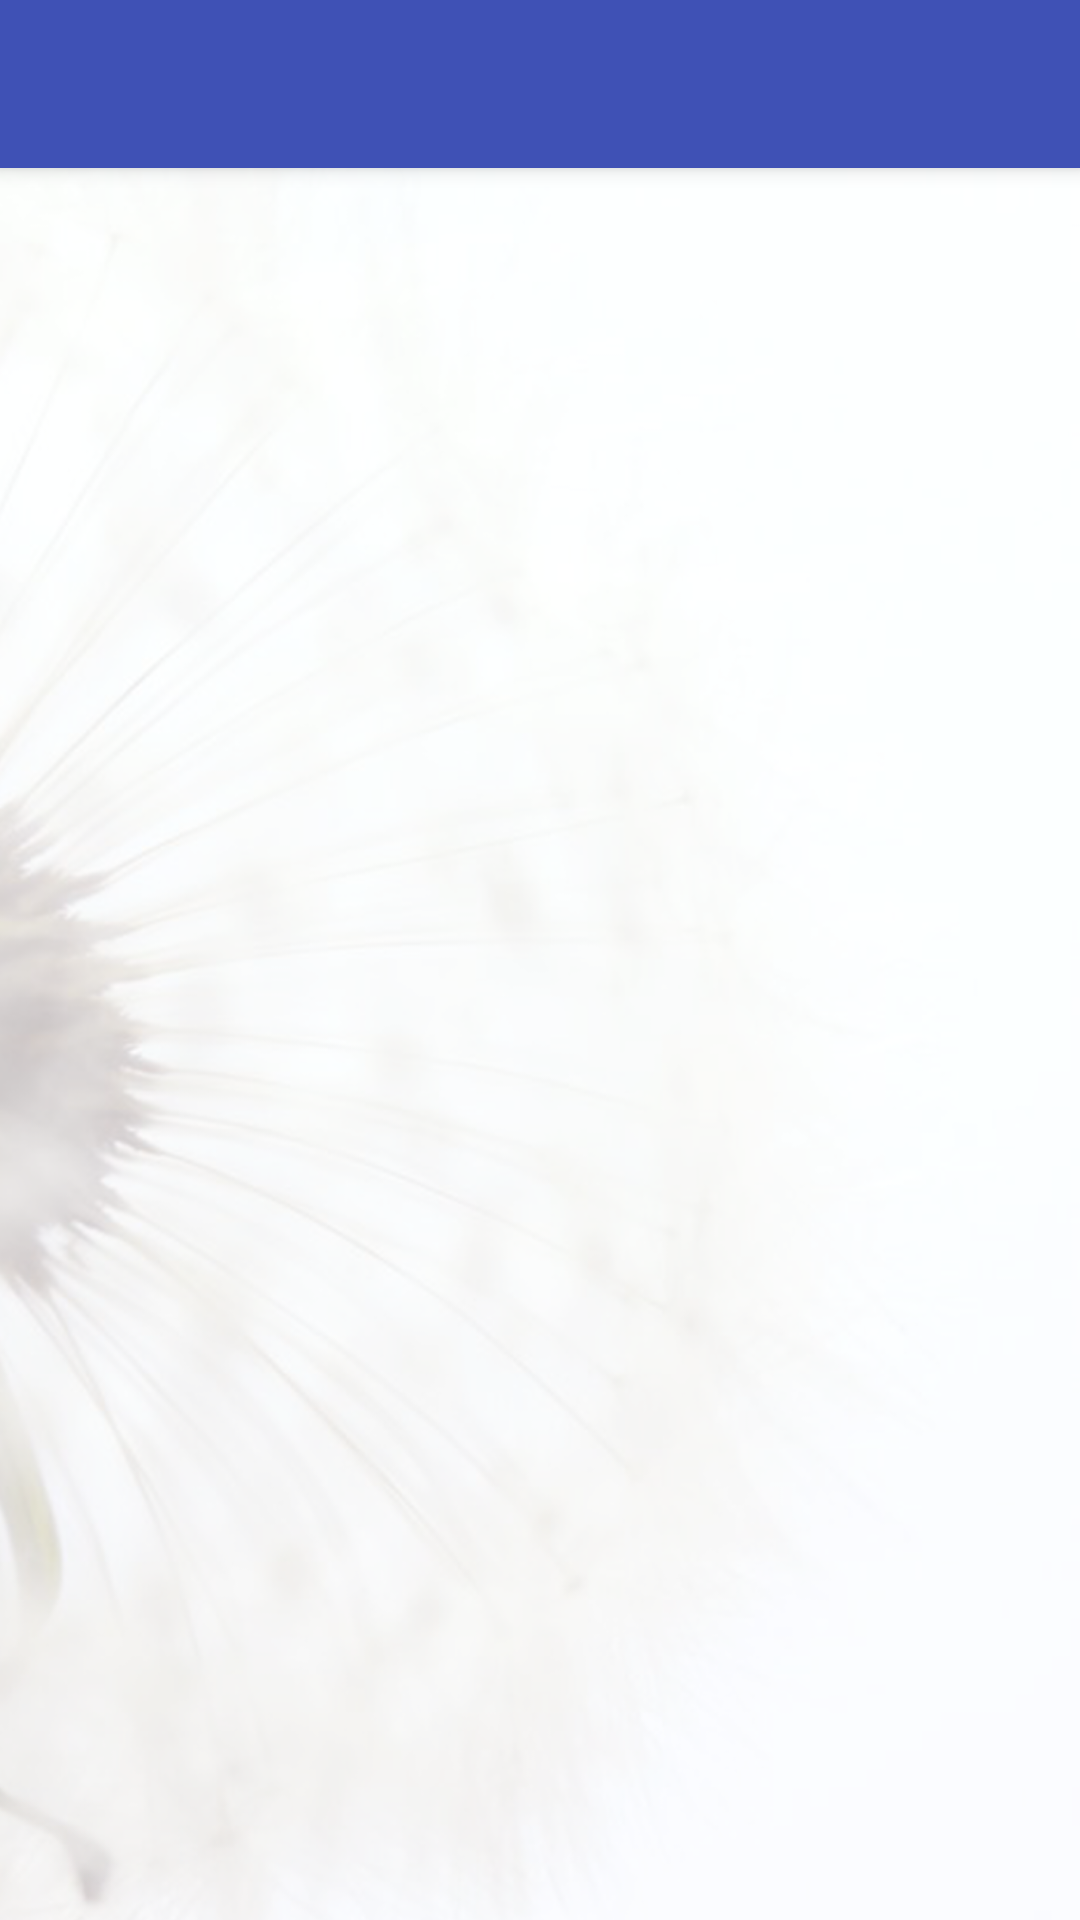

The Android layout XML behind this screen, and the referenced resources:
<!-- AndroidManifest.xml: application theme AppTheme -->
<!-- res/layout/activity_second.xml -->
<?xml version="1.0" encoding="utf-8"?>
<android.support.design.widget.CoordinatorLayout
    xmlns:android="http://schemas.android.com/apk/res/android"
    xmlns:app="http://schemas.android.com/apk/res-auto"
    xmlns:tools="http://schemas.android.com/tools"
    android:layout_width="match_parent"
    android:layout_height="match_parent"
    tools:context=".SecondActivity" >

    <android.support.design.widget.AppBarLayout
        android:layout_width="match_parent"
        android:layout_height="wrap_content"
        android:theme="@style/AppTheme.AppBarOverlay">

        <android.support.v7.widget.Toolbar
            android:id="@+id/toolbar"
            android:layout_width="match_parent"
            android:layout_height="?attr/actionBarSize"
            android:background="?attr/colorPrimary"
            app:popupTheme="@style/AppTheme.PopupOverlay"/>
    </android.support.design.widget.AppBarLayout>

    <include layout="@layout/content_secondactivity"/>

</android.support.design.widget.CoordinatorLayout>
<!-- res/layout/content_secondactivity.xml (included above) -->
<?xml version="1.0" encoding="utf-8"?>
<android.support.constraint.ConstraintLayout
    xmlns:android="http://schemas.android.com/apk/res/android"
    xmlns:app="http://schemas.android.com/apk/res-auto"
    xmlns:tools="http://schemas.android.com/tools"
    android:layout_width="match_parent"
    android:layout_height="match_parent"
    app:layout_behavior="@string/appbar_scrolling_view_behavior"
    tools:context="by.maximtihomirov.testmobi.SecondActivity"
    android:background="@drawable/fon">

    <android.support.v7.widget.RecyclerView
        android:id="@+id/rv"
        android:layout_width="match_parent"
        android:layout_height="wrap_content"
        android:layout_marginEnd="8dp"
        android:layout_marginStart="8dp"
        android:layout_marginTop="8dp"
        app:layout_constraintEnd_toEndOf="parent"
        app:layout_constraintStart_toStartOf="parent"
        app:layout_constraintTop_toTopOf="parent"/>

</android.support.constraint.ConstraintLayout>
<!-- resources referenced by this layout -->
<resources>
  <!-- drawable fon: png bitmap (drawable, 242910 bytes) -->
  <style name="AppTheme.AppBarOverlay" parent="ThemeOverlay.AppCompat.Dark.ActionBar" />
  <style name="AppTheme.PopupOverlay" parent="ThemeOverlay.AppCompat.Dark" />
  <style name="AppTheme" parent="Theme.AppCompat.Light.NoActionBar">
          
          <item name="colorPrimary">@color/colorPrimary</item>
          <item name="colorPrimaryDark">@color/colorPrimaryDark</item>
          <item name="colorAccent">@color/colorAccent</item>
      </style>
  <color name="colorPrimary">#3F51B5</color>
  <color name="colorPrimaryDark">#303F9F</color>
  <color name="colorAccent">#FF4081</color>
</resources>
